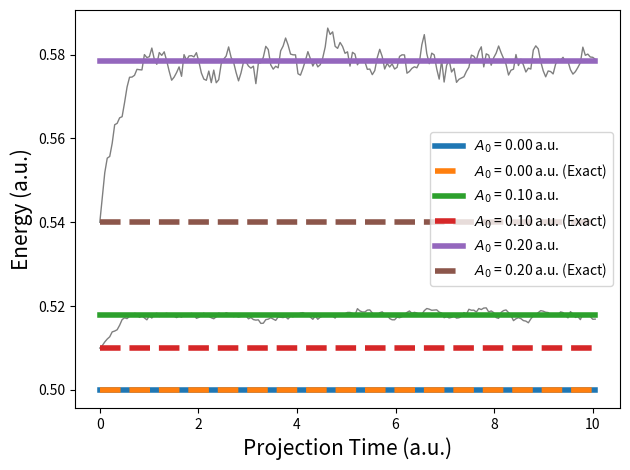
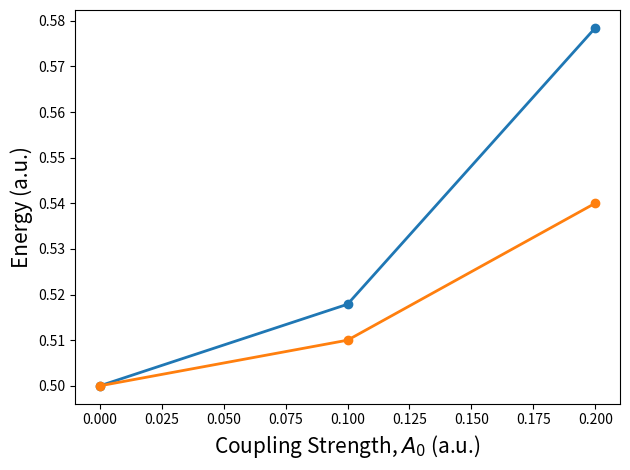

Generate these figures, in order, with matplotlib:
import numpy as np
import scipy
import matplotlib.pyplot as plt

# Function to calculate the overlap of a walker with the trial wave function
def calculate_overlap( psi1, psi2 ):
    if ( len(psi1.shape) == len(psi2.shape)  ):
        return np.einsum("...MFAi,...MFAi->...", psi1.conj(), psi2 )
    else:
        return np.einsum("MFAi,...MFAi->...", psi1.conj(), psi2 )

def calculate_local_energy( walkers, E_MOL, MU_MOL, WC, A0 ):
    a   = np.diag( np.sqrt(np.arange(1,NFOCK)), k=1 )

    # El
    elocal  = np.einsum( "zMFAi,Ai,zMFAi->z", walkers.conj(), E_MOL, walkers, optimize=True ) # H_EL
    #print( "E_el", np.average(np.einsum( "zMFAi,Ai,zMFAi->z", walkers.conj(), E_MOL, walkers, optimize=True ),axis=0)  )
    # Ph
    elocal += np.einsum( "zMFAi,M,F,zMFAi->z", walkers.conj(), WC, np.arange(NFOCK) + 0.500, walkers, optimize=True ) # H_PH
    #print( "E_ph", np.average(np.einsum( "zMFAi,M,F,zMFAi->z", walkers.conj(), WC, np.arange(NFOCK) + 0.500, walkers, optimize=True ),axis=0)  )
    # El-Ph
    elocal += np.einsum( "M,zMFAi,Aij,FG,zMGAj->z", WC * A0, walkers.conj(), MU_MOL, a.T + a, walkers, optimize=True ) # H_EL-PH
    #print( "E_el-ph", np.average(np.einsum( "M,zMFAi,Aij,FG,zMGAj->z", WC * A0, walkers.conj(), MU_MOL, a.T + a, walkers, optimize=True ),axis=0)  )
    # 1e-DSE
    elocal  += np.einsum( "zMFAi,M,Aij,Ajk,zMFAk->z", walkers.conj(), WC * A0**2, MU_MOL, MU_MOL, walkers, optimize=True ) # H_DSE
    #print( "E_1e-DSE", np.average(np.einsum( "zMFAi,M,Aij,Ajk,zMFAk->z", walkers.conj(), WC * A0**2, MU_MOL, MU_MOL, walkers, optimize=True ),axis=0)  )
    
    """
    pQED in the many-body electronic state basis does not have a 4-index tensor for the 2e-DSE
    HOW DO WE CALCULATE THE 2e-DSE IN THE MANY-BODY ELECTRONIC STATE BASIS USING einsum ?
    THE BELOW CODE IS INCORRECT !!! IT DOES NOT MAKE SENSE TO WRITE FOUR WAVEFUNCTIONS IN THIS CONEXT, RIGHT ?
    """
    # 2e-DSE
    for MOL_A in range( NMOL ):
        for MOL_B in range( NMOL ):
            if ( MOL_A != MOL_B ):
                elocal += np.einsum( "zMFAi,zMFAj,M,Aij,Bkl,zMFBk,zMFBl->z", walkers.conj(), walkers.conj(), WC * A0**2, MU_MOL, MU_MOL, walkers, walkers, optimize=True )

    return np.real( elocal )

# # Hubbard-Stratonovich transformation
# def hubbard_stratonovich( MU_MOL, WC, A0, dt, nwalkers ):
#     NMOL, NEL, _ = MU_MOL.shape
#     if ( NMOL < 2 ):
#         return np.zeros( (nwalkers, NMOL, NEL, NEL) )

#     MU_FULL  = np.einsum( "Aij,Bkl->AikBjl", MU_MOL, MU_MOL)
#     for A in range( NMOL ):
#         MU_FULL[A,:,:,A,:,:] *= 0
#     MU_FULL  = MU_FULL.reshape( (NMOL*NEL**2,NMOL*NEL**2) )
    
#     H_MU     = np.einsum( "M,...->...", WC * A0**2, MU_FULL )
#     u,s,vt   = np.linalg.svd( H_MU )
#     Ltensor = np.einsum("i,ai->ai", np.sqrt(s), u ).T
#     Ltensor = Ltensor.reshape( (-1,NMOL,NEL,NEL) )

#     xi      = np.random.normal( 0.0, 1.0, size=(Ltensor.shape[0],nwalkers) )
#     B       = -1j * np.sqrt(dt) * np.einsum( "nz,nAij->zAij", xi, Ltensor )
#     return B

# Hubbard-Stratonovich transformation
def hubbard_stratonovich( MU_MOL, WC, A0, dt, nwalkers, MOL_A, MOL_B ):
    NMOL, NEL, _ = MU_MOL.shape

    MU_AB    = np.kron( MU_MOL[MOL_A,:,:], MU_MOL[MOL_B,:,:] )
    H_DSE    = np.einsum( "M,jk->jk", WC * A0**2, MU_AB )
    u,s,vt   = np.linalg.svd( H_DSE )
    Ltensor  = np.einsum("i,ai->ai", np.sqrt(s), u )#.T
    Ltensor  = Ltensor.reshape( (-1,NEL,NEL) )
    xi       = np.random.normal( 0.0, 1.0, size=(Ltensor.shape[0],nwalkers) )
    HS       = -1j * np.sqrt(dt) * np.einsum( "nz,nij->zij", xi, Ltensor )
    return HS


def propagate( walkers, E_MOL, MU_MOL, WC, A0, dt ):

    taylor_order = 6
    
    # Electronic Propagation
    temp    = walkers.copy()
    for i in range( taylor_order ):
        temp = -0.500 * dt * np.einsum("Ai,zMFAi->zMFAi", E_MOL, walkers) / (i + 1)
        walkers += temp

    # Photon Propagation
    temp    = walkers.copy()
    for i in range( taylor_order ):
        temp = -0.500 * dt * np.einsum("M,F,zMFAi->zMFAi", WC, np.arange(NFOCK), walkers) / (i + 1)
        walkers += temp

    # Bilinear Propagation
    a = np.diag( np.sqrt(np.arange(1,NFOCK)), k=1 )
    aT_p_a = a.T + a
    bilinear = np.einsum("M,FG,Aij->FGAij", WC * A0, aT_p_a, MU_MOL )
    temp    = walkers.copy()
    for i in range( taylor_order ):
        temp = -0.500 * dt * np.einsum("FGAij,zMGAj->zMFAi", bilinear, walkers) / (i + 1)
        walkers += temp

    # 1e-DSE Propagation
    DSE_1e  = np.einsum("M,Aij,Ajk->Aik", WC * A0**2, MU_MOL, MU_MOL )
    temp    = walkers.copy()
    for i in range( taylor_order ):
        temp = -0.500 * dt * np.einsum("Aij,zMFAj->zMFAi", DSE_1e, walkers) / (i + 1)
        walkers += temp

    # 2e-DSE Propagation
    HS      = hubbard_stratonovich( MU_MOL, WC, A0, dt, len(walkers), 0, 1 )
    temp    = walkers.copy()
    for i in range( taylor_order ):
        temp = np.einsum("zij,zMFAj->zMFAi", HS, walkers) / (i + 1)
        walkers += temp

    # for MOL_A in range( NMOL ):
    #     for MOL_B in range( MOL_A+1, NMOL ):
    #         HS      = 2 * hubbard_stratonovich( MU_MOL, WC, A0, dt, len(walkers), MOL_A, MOL_B )
    #         temp    = walkers.copy()
    #         for i in range( taylor_order ):
    #             temp[:,:,:,MOL_A,:] = np.einsum("zij,zMFj->zMFi", HS, walkers[:,:,:,MOL_A,:]) / (i + 1)
    #             walkers += temp



    # 1e-DSE Propagation
    DSE_1e  = np.einsum("M,Aij,Ajk->Aik", WC * A0**2, MU_MOL, MU_MOL )
    temp    = walkers.copy()
    for i in range( taylor_order ):
        temp = -0.500 * dt * np.einsum("Aij,zMFAj->zMFAi", DSE_1e, walkers) / (i + 1)
        walkers += temp

    # Bilinear Propagation
    temp    = walkers.copy()
    for i in range( taylor_order ):
        temp = -0.500 * dt * np.einsum("FGAij,zMGAj->zMFAi", bilinear, walkers) / (i + 1)
        walkers += temp

    # Photon Propagation
    temp    = walkers.copy()
    for i in range( taylor_order ):
        temp = -0.500 * dt * np.einsum("M,F,zMFAi->zMFAi", WC, np.arange(NFOCK), walkers) / (i + 1)
        walkers += temp

    # Electronic Propagation
    temp    = walkers.copy()
    for i in range( taylor_order ):
        temp = -0.500 * dt * np.einsum("Ai,zMFAi->zMFAi", E_MOL, walkers) / (i + 1)
        walkers += temp

    return walkers

def update_weight( walkers, overlap_old, trial_wavefunc, weights, Eold, Enew, dt ):


    # Phaseless Approximation
    overlap_new  = calculate_overlap(walkers, walkers )
    ratios       = overlap_new / overlap_old
    angles       = np.angle(ratios)
    phases       = np.array([ np.max([ 0, np.cos(angle) ]) for angle in angles ])
    
    # Local Energy Formalism
    V_ave       = 0.5 * (Enew + Eold)
    PROB        = np.exp( -dt * (V_ave - np.average(V_ave)) )
    weights     = np.abs(weights) * PROB * np.abs(ratios) * phases

    return weights.real, overlap_new

# Function to perform AFQMC simulation
def afqmc_simulation(trial_wavefunc, E_MOL, MU_MOL, WC, A0, nsteps, dt, nwalkers):
    walkers       = np.array([trial_wavefunc] * nwalkers, dtype=np.complex128)
    weights       = np.ones( nwalkers )

    overlaps      = calculate_overlap(walkers, walkers)

    Eold          = calculate_local_energy( walkers, E_MOL, MU_MOL, WC, A0 )
    energy_trace = []
    for step in range(nsteps):
        energy_trace.append(Eold)
        #print( "Step %d of %d" % (step, nsteps), "<E> =", np.average(Eold) )
        walkers           = propagate(walkers, E_MOL, MU_MOL, WC, A0, dt)
        if ( step % 1 == 0 ):
            overlap = calculate_overlap( walkers, walkers )
            walkers = np.einsum("zMFAi,z->zMFAi", walkers, 1/np.sqrt(overlap))
        Enew              = calculate_local_energy( walkers, E_MOL, MU_MOL, WC, A0 )
        weights, overlaps = update_weight( walkers, overlaps, trial_wavefunc, weights, Eold, Enew, dt )
        energy            = np.sum(weights * Enew) / np.sum(weights)
        Eold              = Enew


    wfn = np.einsum( "z,z...->...", weights , walkers ) / np.sum(weights)
    return np.array( energy_trace ), wfn



def get_EXACT( E_MOL, MU_MOL, WC, A0, NMODE, NFOCK ):
    NMOL, NEL    = E_MOL.shape
    a = np.diag( np.sqrt(np.arange(1,NFOCK)), k=1 )

    H_exact = np.zeros( (NEL**NMOL * NFOCK**NMODE, NEL**NMOL * NFOCK**NMODE) )

    
    if ( NMOL == 1 ):
        H_exact += np.kron( np.diag(E_MOL[0,:]), np.eye(NFOCK) )
        H_exact += np.kron( np.eye(NEL), np.diag(WC[0]*(np.arange(NFOCK)+0.500)) )
        H_exact += WC[0] * A0[0]    * np.kron( MU_MOL[0,:,:] , a.T + a )
        H_exact += WC[0] * A0[0]**2 * np.kron( MU_MOL[0,:,:] @ MU_MOL[0,:,:] , np.eye(NFOCK) )

    elif ( NMOL == 2 ):
        H_EL = np.kron(np.diag(E_MOL[0,:]), np.eye(NEL) ) + np.kron(np.eye(NEL), np.diag(E_MOL[1,:]) )
        H_EL = np.kron( H_EL, np.eye(NFOCK) )
        H_PH = np.kron(np.eye(NEL), np.eye(NEL) )
        H_PH = np.kron( H_PH, np.diag(WC[0]*(np.arange(NFOCK)+0.500)) )
        H_EL_PH = np.kron( MU_MOL[0,:,:], np.eye(NEL) ) + np.kron( np.eye(NEL), MU_MOL[1,:,:] )
        H_EL_PH = WC[0] * A0[0] * np.kron( H_EL_PH, a.T + a )
        H_DSE   = np.kron( MU_MOL[0,:,:] @ MU_MOL[0,:,:], np.eye(NEL) ) + np.kron( np.eye(NEL), MU_MOL[1,:,:] @ MU_MOL[1,:,:] )
        #H_DSE  += 2 * np.kron( MU_MOL[0,:,:], MU_MOL[1,:,:] )
        H_DSE   = WC[0] * A0[0]**2 * np.kron( H_DSE, np.eye(NFOCK) )
        H_exact += H_EL + H_PH + H_EL_PH + H_DSE

        # H_exact  +=                        np.kron(np.diag(E_MOL[0,:]),            np.kron(np.eye(NEL),                    np.eye(NFOCK)))
        # H_exact  +=                        np.kron(np.eye(NEL),                    np.kron(np.diag(E_MOL[1,:]),            np.eye(NFOCK)))
        # H_exact  +=                        np.kron(np.eye(NEL),                    np.kron(np.eye(NEL),                    np.diag(WC[0]*(np.arange(NFOCK)+0.500))))
        # H_exact  +=     WC[0] * A0[0]    * np.kron(MU_MOL[0,:,:],                  np.kron(np.eye(NEL) ,                   a.T + a))
        # H_exact  +=     WC[0] * A0[0]    * np.kron(np.eye(NEL),                    np.kron(MU_MOL[1,:,:] ,                 a.T + a))
        # H_exact  +=     WC[0] * A0[0]**2 * np.kron(MU_MOL[0,:,:] @ MU_MOL[0,:,:],  np.kron(np.eye(NEL) ,                   np.eye(NFOCK)))
        # H_exact  +=     WC[0] * A0[0]**2 * np.kron(np.eye(NEL),                    np.kron(MU_MOL[1,:,:] @ MU_MOL[1,:,:] , np.eye(NFOCK)))
        # H_exact  += 2 * WC[0] * A0[0]**2 * np.kron(MU_MOL[0,:,:],                  np.kron(MU_MOL[1,:,:] ,                 np.eye(NFOCK)))

    E_EXACT, U_exact = np.linalg.eigh( H_exact )
    print( "E (Exact)", E_EXACT[:] )
    # U_GS = U_exact[:,0].reshape( (NMODE,NFOCK,NMOL,NEL) )
    # U_GS = np.einsum("AiMF->MFAi", U_GS)
    # U_GS = np.array([U_GS])
    # print( "E_L(U_exact)", calculate_local_energy( U_GS, E_MOL, MU_MOL, WC, A0 ) )
    print( "E_EL (exact):", U_exact[:,0] @ H_EL @ U_exact[:,0] )
    print( "E_PH (exact):", U_exact[:,0] @ H_PH @ U_exact[:,0] )
    print( "E_EL_PH (exact):", U_exact[:,0] @ H_EL_PH @ U_exact[:,0] )
    print( "E_DSE (exact):", U_exact[:,0] @ H_DSE @ U_exact[:,0] )
    return E_EXACT[0]


if ( __name__ == "__main__" ):

    A0_LIST = np.arange(0.0, 0.3, 0.1) # np.array([0.0, 0.01, 0.02, 0.03, 0.04, 0.05])

    ENERGY_A0       = np.zeros( len(A0_LIST) )
    ENERGY_A0_EXACT = np.zeros( len(A0_LIST) )

    NMOL          = 2
    NEL           = 2
    NMODE         = 1
    NFOCK         = 2
    
    E_MOL         = np.zeros( (NMOL,NEL) )
    MU_MOL        = np.zeros( (NMOL,NEL,NEL) )
    
    for el in range(NEL):
        E_MOL[:,el] = el
    MU_MOL[:,:,:] = 1.0
    for MOL_A in range(NMOL):
        for el in range(NEL):
            MU_MOL[MOL_A,el,el] = 0.0

    for a0i,a0 in enumerate(A0_LIST):

        WC = np.array([1.0] * NMODE)
        A0 = np.array([a0] * NMODE)

        trial_wavefunc = np.zeros( (NMODE, NFOCK, NMOL, NEL), dtype=np.complex128 )
        trial_wavefunc[:,0,:,0] = 1.0 # Collective Ground State
        trial_wavefunc = trial_wavefunc / np.linalg.norm( trial_wavefunc )

        nwalkers = 500
        T        = 10.0
        dt       = 0.05
        nsteps   = int(T / dt) + 1
        time     = np.linspace(0, nsteps*dt, nsteps)
        EQ_TIME  = nsteps//4
        energy_trace, wfn = afqmc_simulation(trial_wavefunc, E_MOL, MU_MOL, WC, A0, nsteps, dt, nwalkers)
        PHOT   = np.real(np.einsum( "MFAi,F,MFAi->", wfn.conj(), np.arange(NFOCK), wfn ))
        print( "A0 = %1.3f\n\t<aTa> = %1.6f" % (A0[0], PHOT) )

        energy_trace = np.average( energy_trace, axis=1 )
        energy_ave   = np.average( energy_trace[EQ_TIME:] )
        ENERGY_A0[a0i] = energy_ave
        print( "\tAFQMC Energy: = %1.6f" % energy_ave )

        # Plotting energy convergence
        plt.plot( time, energy_trace, "-", c='black', lw=1, alpha=0.5)
        plt.plot( time, time*0 + energy_ave, "-", lw=4, label='$A_0$ = %1.2f a.u.' % a0 )
        if ( NMOL <= 2 and NMODE == 1 ):
            E_EXACT = get_EXACT( E_MOL, MU_MOL, WC, A0, NMODE, NFOCK )
            plt.plot( time, time*0 + E_EXACT, "--", lw=4, label='$A_0$ = %1.2f a.u. (Exact)' % a0 )
        ENERGY_A0_EXACT[a0i] = E_EXACT
        plt.legend()
        plt.xlabel('Projection Time (a.u.)', fontsize=15)
        plt.ylabel('Energy (a.u.)', fontsize=15)
        plt.tight_layout()
        plt.savefig("AFQMC.png", dpi=300)
    plt.clf()

    plt.plot( A0_LIST, ENERGY_A0, "-o", lw=2, label='AFQMC')
    plt.plot( A0_LIST, ENERGY_A0_EXACT, "-o", lw=2,  label='Exact')
    plt.xlabel('Coupling Strength, $A_0$ (a.u.)', fontsize=15)
    plt.ylabel('Energy (a.u.)', fontsize=15)
    plt.tight_layout()
    plt.savefig("AFQMC_A0_SCAN.png", dpi=300)
    plt.clf()
